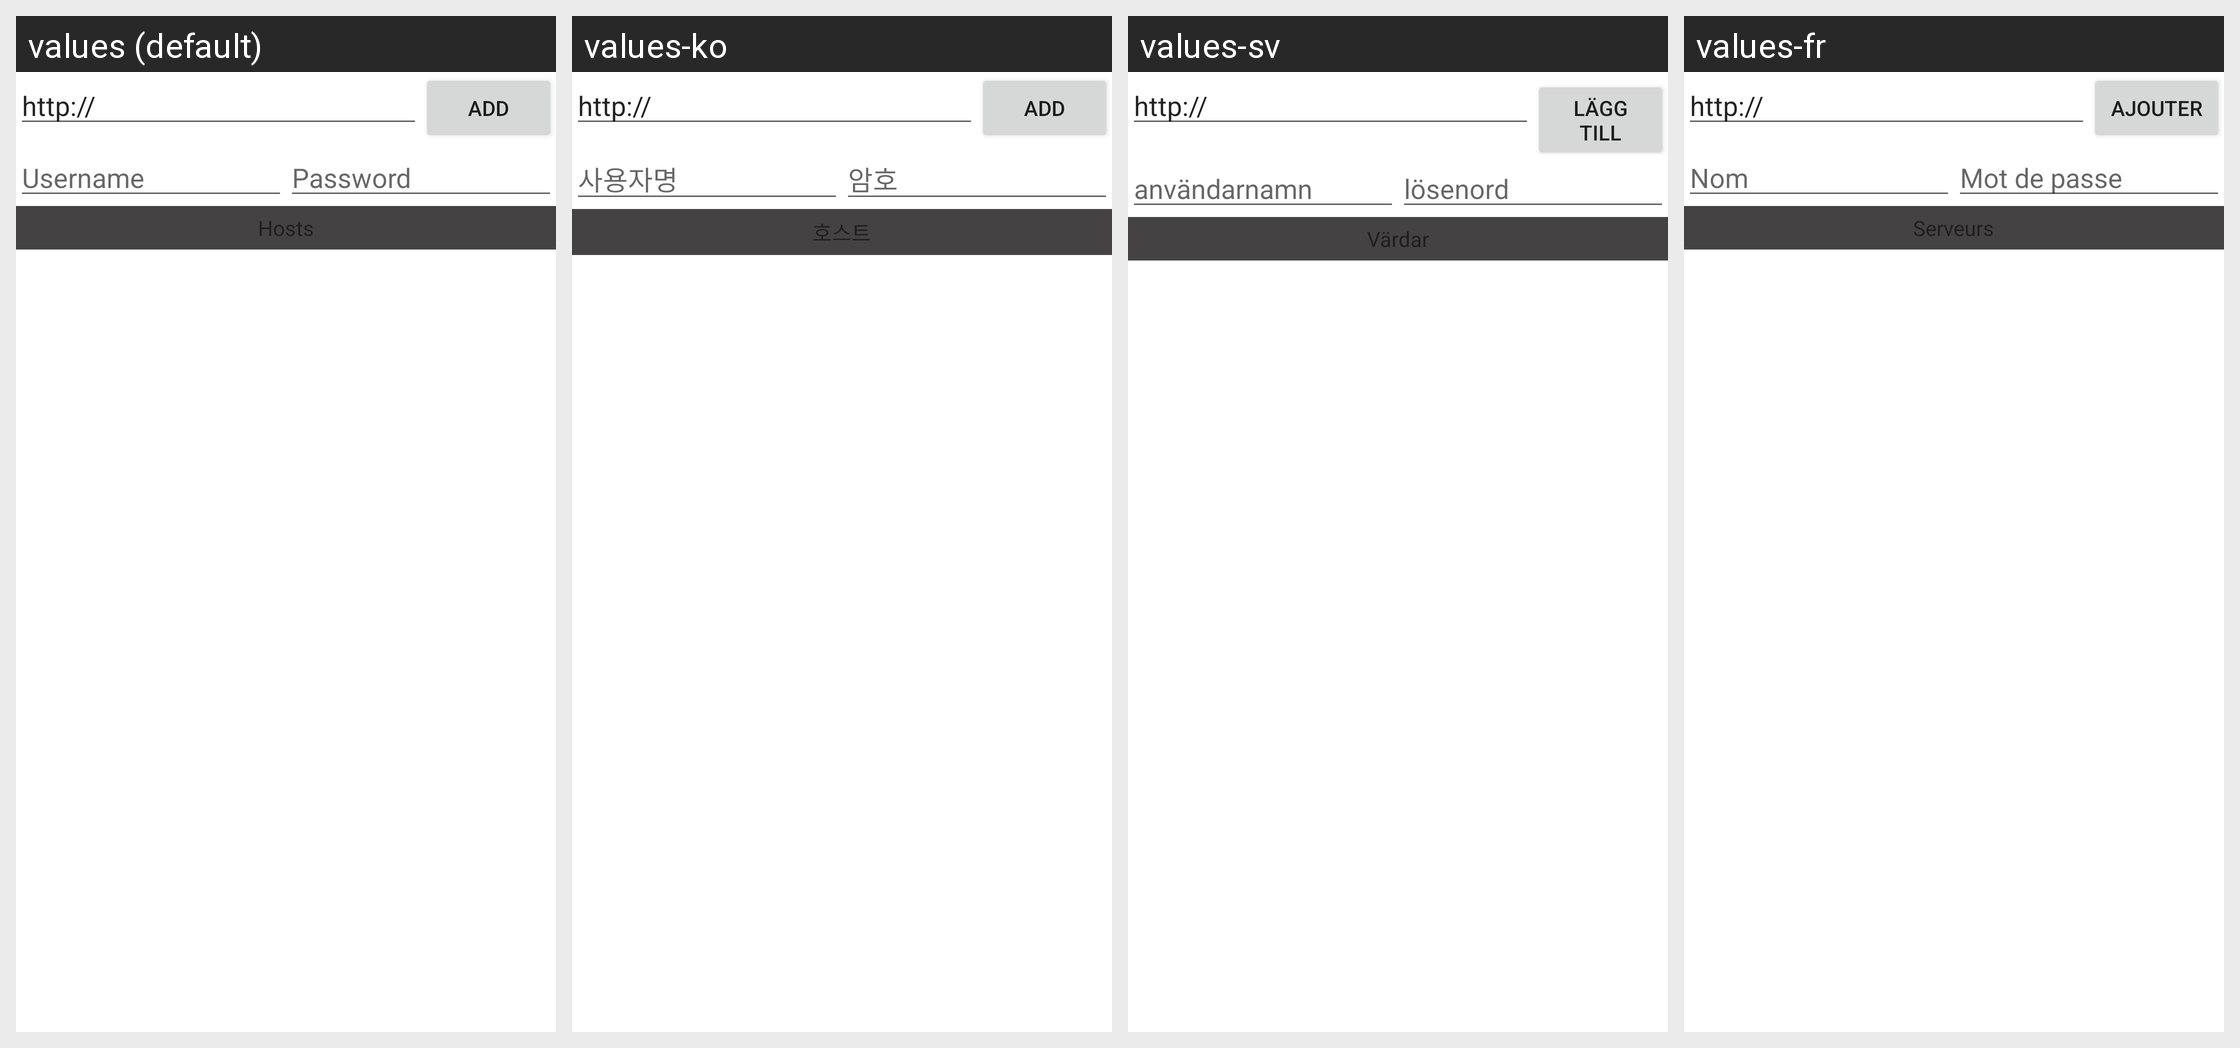

For this localized Android screen grid, give each drawn string resource with its value in every locale shown.
Android screen res/layout/url.xml rendered under 4 locales, left to right: values (default), values-ko, values-sv, values-fr. Device: Nexus 5 (rendered at 1080×1920; each locale shown at half size, 540×960, under a caption strip naming it); theme AppTheme.
Other locales in the repository, not shown: values-de, values-lv, values-nl, values-ru.
Strings drawn on this screen, with the default value and each locale's value (text and hints the layout hard-codes, and strings that could not be matched under every locale, appear in the picture but are not listed):

lblUrlHint
  values: http://
  values-ko: http://
  values-sv: http://
  values-fr: http://

lblAdd
  values: Add
  values-ko: Add
  values-sv: Lägg till
  values-fr: Ajouter

lblUser
  values: Username
  values-ko: 사용자명
  values-sv: användarnamn
  values-fr: Nom

lblPassword
  values: Password
  values-ko: 암호
  values-sv: lösenord
  values-fr: Mot de passe

lblHosts
  values: Hosts
  values-ko: 호스트
  values-sv: Värdar
  values-fr: Serveurs
